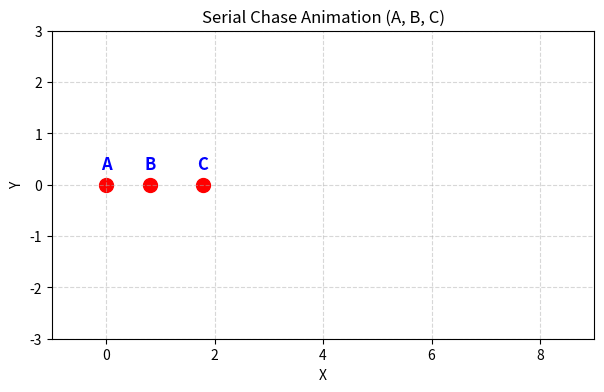

This figure's Python source:
import numpy as np
import matplotlib.pyplot as plt
import matplotlib.animation as animation

# Number of points in the chase
n_points = 3

# Labels for points
labels = ['A', 'B', 'C']

# Initial positions (x, y) of points in a line
positions = np.zeros((n_points, 2))
positions[:, 0] = np.arange(n_points)  # x-coords 0,1,2
positions[:, 1] = 0  # y-coords all zero initially

fig, ax = plt.subplots(figsize=(7, 4))
ax.set_xlim(-1, n_points + 6)
ax.set_ylim(-3, 3)
ax.set_title("Serial Chase Animation (A, B, C)")
ax.set_xlabel("X")
ax.set_ylabel("Y")
ax.grid(True, linestyle='--', alpha=0.5)

scatter = ax.scatter(positions[:, 0], positions[:, 1], c='red', s=100)

# Create text objects for labels, positioned initially above points
texts = []
for i, label in enumerate(labels):
    txt = ax.text(positions[i, 0], positions[i, 1] + 0.3, label,
                  fontsize=12, fontweight='bold', ha='center', color='blue')
    texts.append(txt)

def update(frame):
    # Move leader point (A) in a sine wave path
    positions[0, 0] = frame * 0.1
    positions[0, 1] = np.sin(frame * 0.1)

    # Each follower moves towards the previous point
    for i in range(1, n_points):
        positions[i] += 0.1 * (positions[i - 1] - positions[i])

    # Update scatter plot points
    scatter.set_offsets(positions)

    # Update labels position
    for i, txt in enumerate(texts):
        txt.set_position((positions[i, 0], positions[i, 1] + 0.3))

    # Print positions to console
    print(f"Frame {frame}:")
    for i, pos in enumerate(positions):
        print(f"  {labels[i]}: x={pos[0]:.3f}, y={pos[1]:.3f}")
    print("-" * 30)

    return scatter, *texts

# Animate for 100 frames, then stop
ani = animation.FuncAnimation(fig, update, frames=100, interval=50, blit=True)

plt.show()
